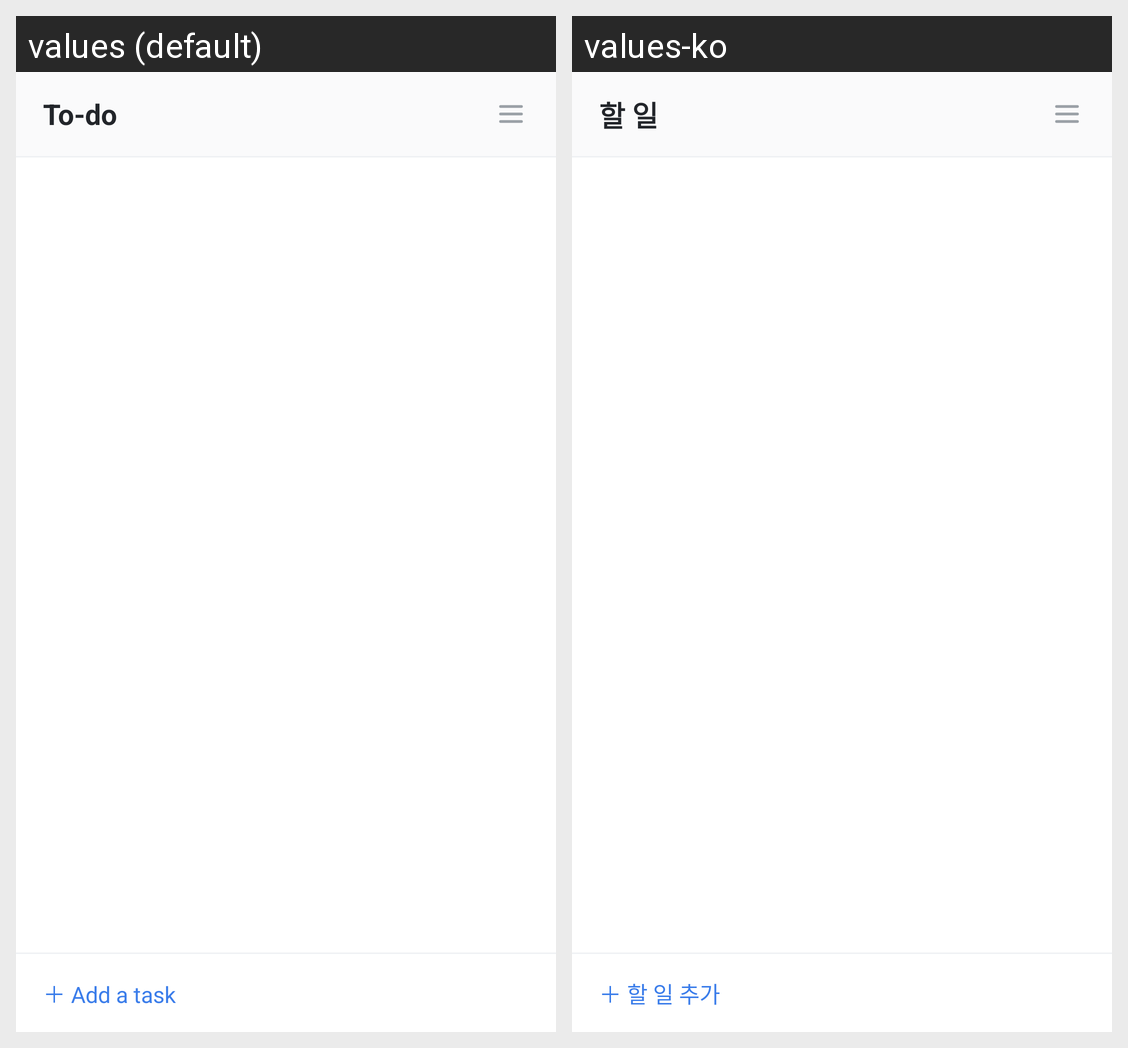

Translations of the strings shown on this Android screen, per locale in the grid:
Android screen res/layout/activity_main.xml rendered under 2 locales, left to right: values (default), values-ko. Device: Nexus 5 (rendered at 1080×1920; each locale shown at half size, 540×960, under a caption strip naming it); theme AppTheme.
Strings drawn on this screen, with the default value and each locale's value (text and hints the layout hard-codes, and strings that could not be matched under every locale, appear in the picture but are not listed):

header_title
  values: To-do
  values-ko: 할 일

add_bar
  values: ＋ Add a task
  values-ko: ＋ 할 일 추가
